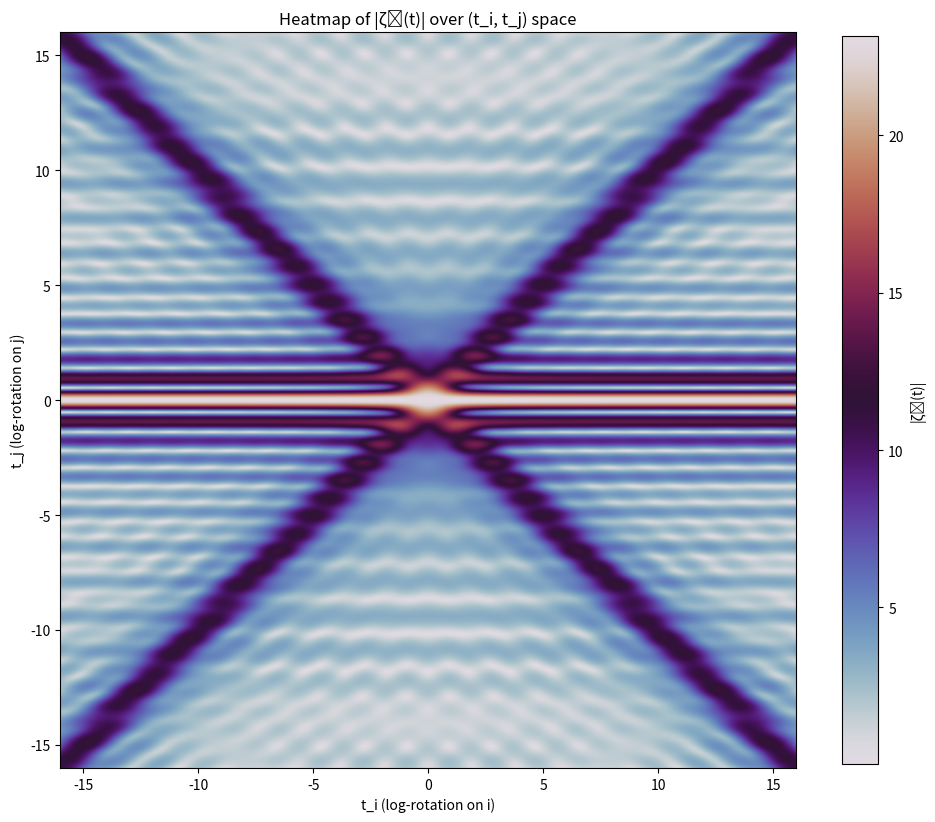

Source code (Python):
# This script computes the generalized "zeta^B" function with two imaginary parameters (t_i, t_j).
# It evaluates the modulus |ζᴮ(t)| on a 2D grid, visualizes it as a heatmap, and identifies 
# candidate near-zero regions. The script reports the global minimum of |ζᴮ(t)| and extracts 
# discrete t_j values where the modulus is below a chosen threshold.

import numpy as np
import matplotlib.pyplot as plt

# Parameters
N = 64
res = 1024
zoom = 16
t_i_vals = np.linspace(-zoom, zoom, res)
t_j_vals = np.linspace(-zoom, zoom, res)
T_i, T_j = np.meshgrid(t_i_vals, t_j_vals)

# Initialize components
Z_real = np.zeros_like(T_i)
Z_i = np.zeros_like(T_i)
Z_j = np.zeros_like(T_i)

# Compute the zeta^B function
for n in range(1, N + 1):
    logn = np.log(n)
    phi_n = T_j * logn
    theta_n = T_i * logn

    sin_phi = np.sin(phi_n)
    cos_phi = np.cos(phi_n)
    cos_theta = np.cos(theta_n)
    sin_theta = np.sin(theta_n)

    delta_real = sin_phi * cos_theta
    delta_i = -sin_phi * sin_theta
    delta_j = -cos_phi

    factor = n ** (-1 / 3)

    Z_real += delta_real * factor
    Z_i += delta_i * factor
    Z_j += delta_j * factor

# Compute modulus
Z_mod = np.sqrt(Z_real**2 + Z_i**2 + Z_j**2)

# Plot as 2D heatmap
fig, ax = plt.subplots(figsize=(10, 10))
heatmap = ax.imshow(Z_mod, extent=[-zoom, zoom, -zoom, zoom],
                    origin='lower', cmap='twilight', aspect='equal')
ax.set_title('Heatmap of |ζᴮ(t)| over (t_i, t_j) space')
ax.set_xlabel('t_i (log-rotation on i)')
ax.set_ylabel('t_j (log-rotation on j)')
cbar = plt.colorbar(heatmap, ax=ax, orientation='vertical', shrink=0.75)
cbar.set_label('|ζᴮ(t)|')
plt.tight_layout()
plt.show()

# Find the minimum
min_val = np.min(Z_mod)
min_idx = np.unravel_index(np.argmin(Z_mod), Z_mod.shape)
t_i_min = t_i_vals[min_idx[1]]
t_j_min = t_j_vals[min_idx[0]]

print(min_val, t_i_min, t_j_min)

# Extract unique t_j values where Z_mod is near-zero
threshold = 3**(1/3)
unique_tj = np.unique(T_j[Z_mod < threshold])
rounded_tj = np.round(unique_tj, decimals=3)
unique_discrete_tj = np.unique(rounded_tj)

print(unique_discrete_tj[:30])  # First 30 for readability
